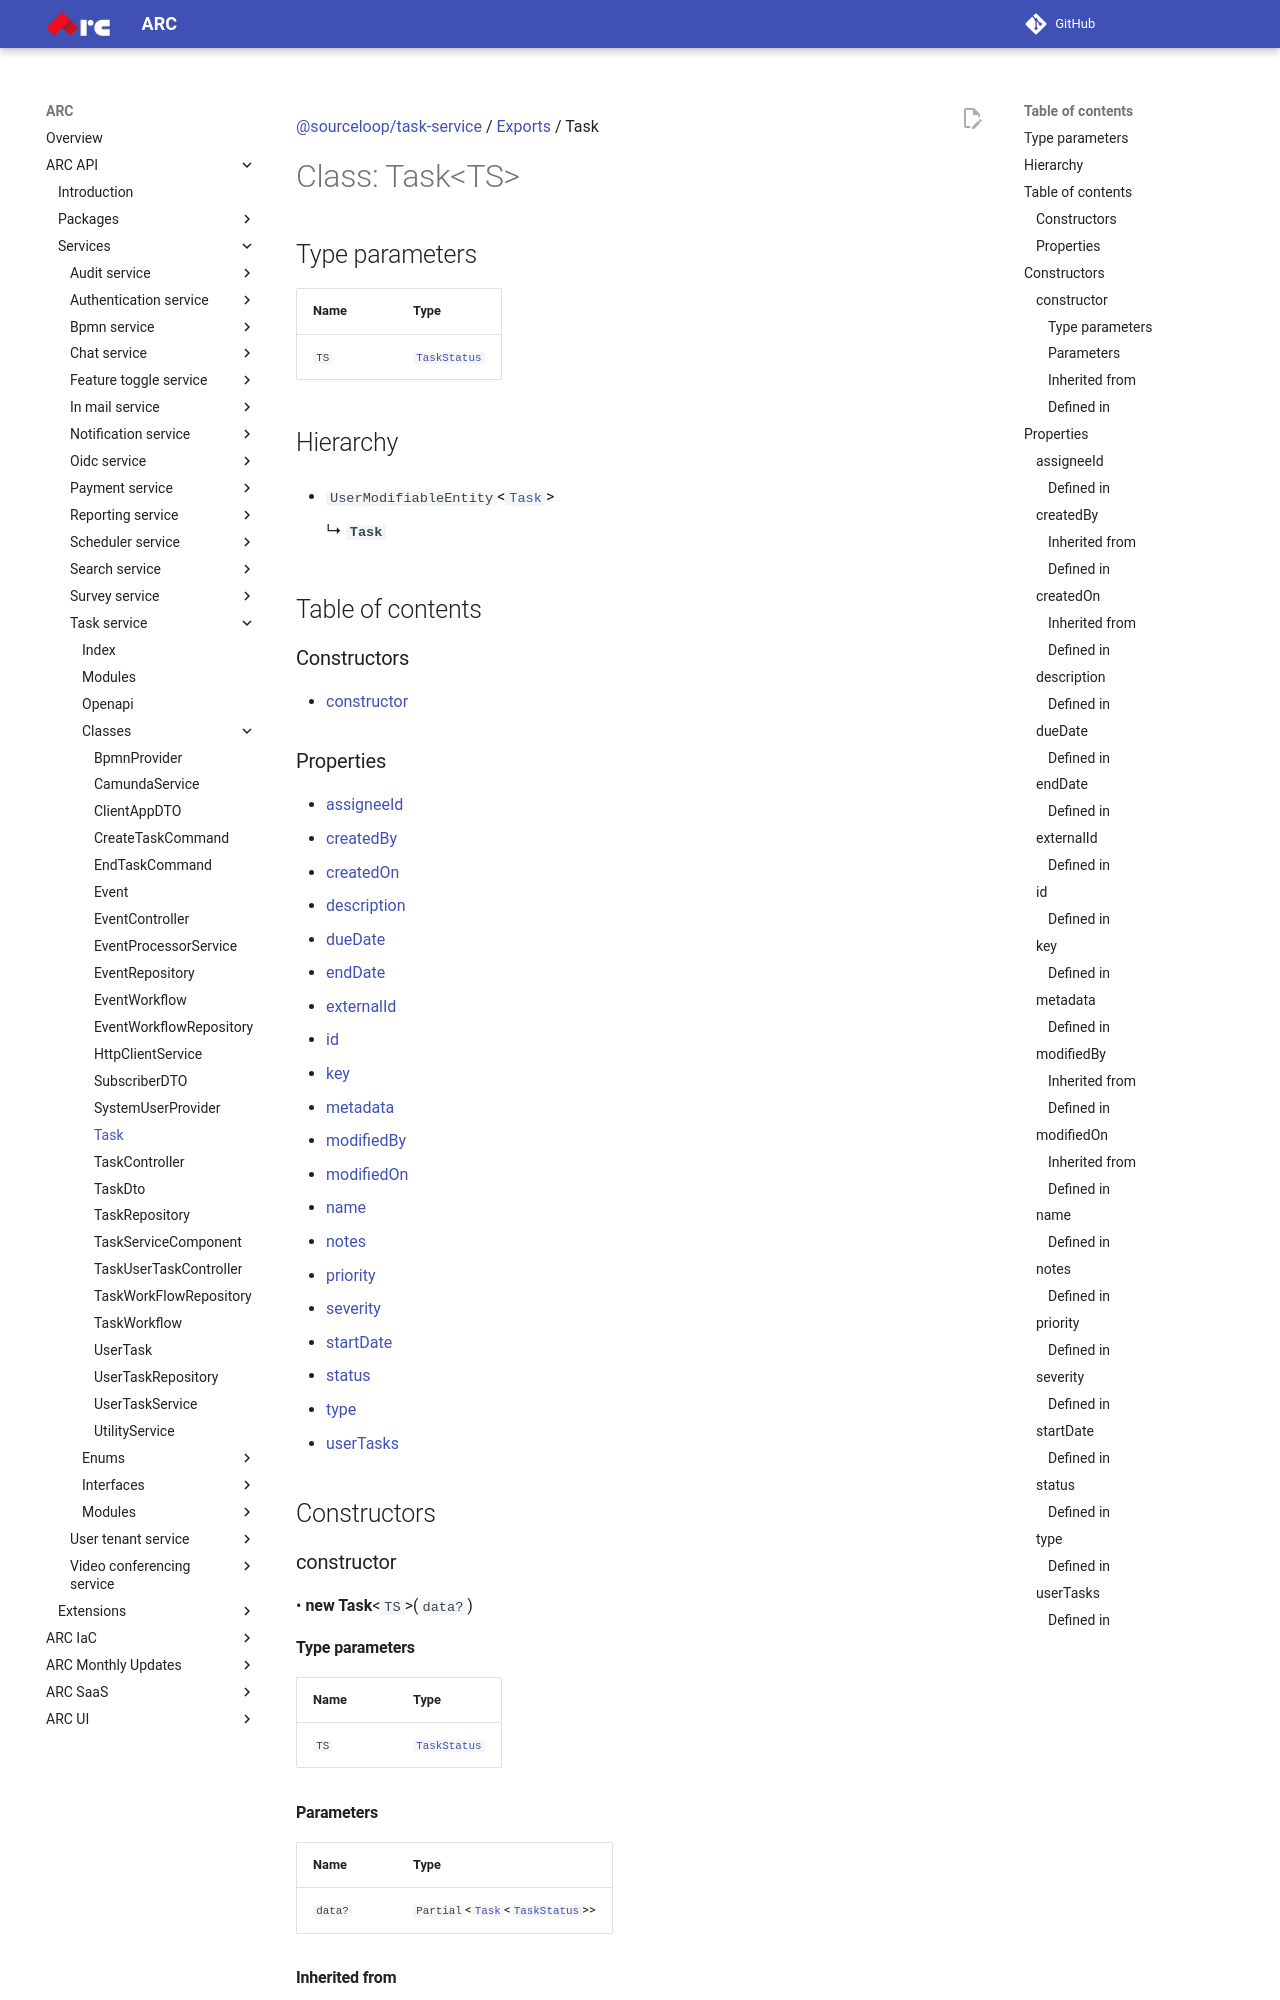

repository: sourcefuse/arc-docs · page: arc-api-docs/services/task-service/classes/Task/index.html · generator: mkdocs

[@sourceloop/task-service](../README.md) / [Exports](../modules.md) / Task

# Class: Task<TS\>

## Type parameters

| Name | Type |
| :------ | :------ |
| `TS` | [`TaskStatus`](../enums/TaskStatus.md) |

## Hierarchy

- `UserModifiableEntity`<[`Task`](Task.md)\>

  ↳ **`Task`**

## Table of contents

### Constructors

- [constructor](Task.md#constructor)

### Properties

- [assigneeId](Task.md#assigneeid)
- [createdBy](Task.md#createdby)
- [createdOn](Task.md#createdon)
- [description](Task.md#description)
- [dueDate](Task.md#duedate)
- [endDate](Task.md#enddate)
- [externalId](Task.md#externalid)
- [id](Task.md#id)
- [key](Task.md#key)
- [metadata](Task.md#metadata)
- [modifiedBy](Task.md#modifiedby)
- [modifiedOn](Task.md#modifiedon)
- [name](Task.md#name)
- [notes](Task.md#notes)
- [priority](Task.md#priority)
- [severity](Task.md#severity)
- [startDate](Task.md#startdate)
- [status](Task.md#status)
- [type](Task.md#type)
- [userTasks](Task.md#usertasks)

## Constructors

### constructor

• **new Task**<`TS`\>(`data?`)

#### Type parameters

| Name | Type |
| :------ | :------ |
| `TS` | [`TaskStatus`](../enums/TaskStatus.md) |

#### Parameters

| Name | Type |
| :------ | :------ |
| `data?` | `Partial`<[`Task`](Task.md)<[`TaskStatus`](../enums/TaskStatus.md)\>\> |

#### Inherited from

UserModifiableEntity<Task\>.constructor

#### Defined in

packages/core/dist/models/base-entity.model.d.ts:6

## Properties

### assigneeId

• `Optional` **assigneeId**: `string`

#### Defined in

[services/task-service/src/models/task.model.ts:88](https://github.com/sourcefuse/loopback4-microservice-catalog/blob/eb9d4d57/services/task-service/src/models/task.model.ts#L88)

___

### createdBy

• `Optional` **createdBy**: `string`
